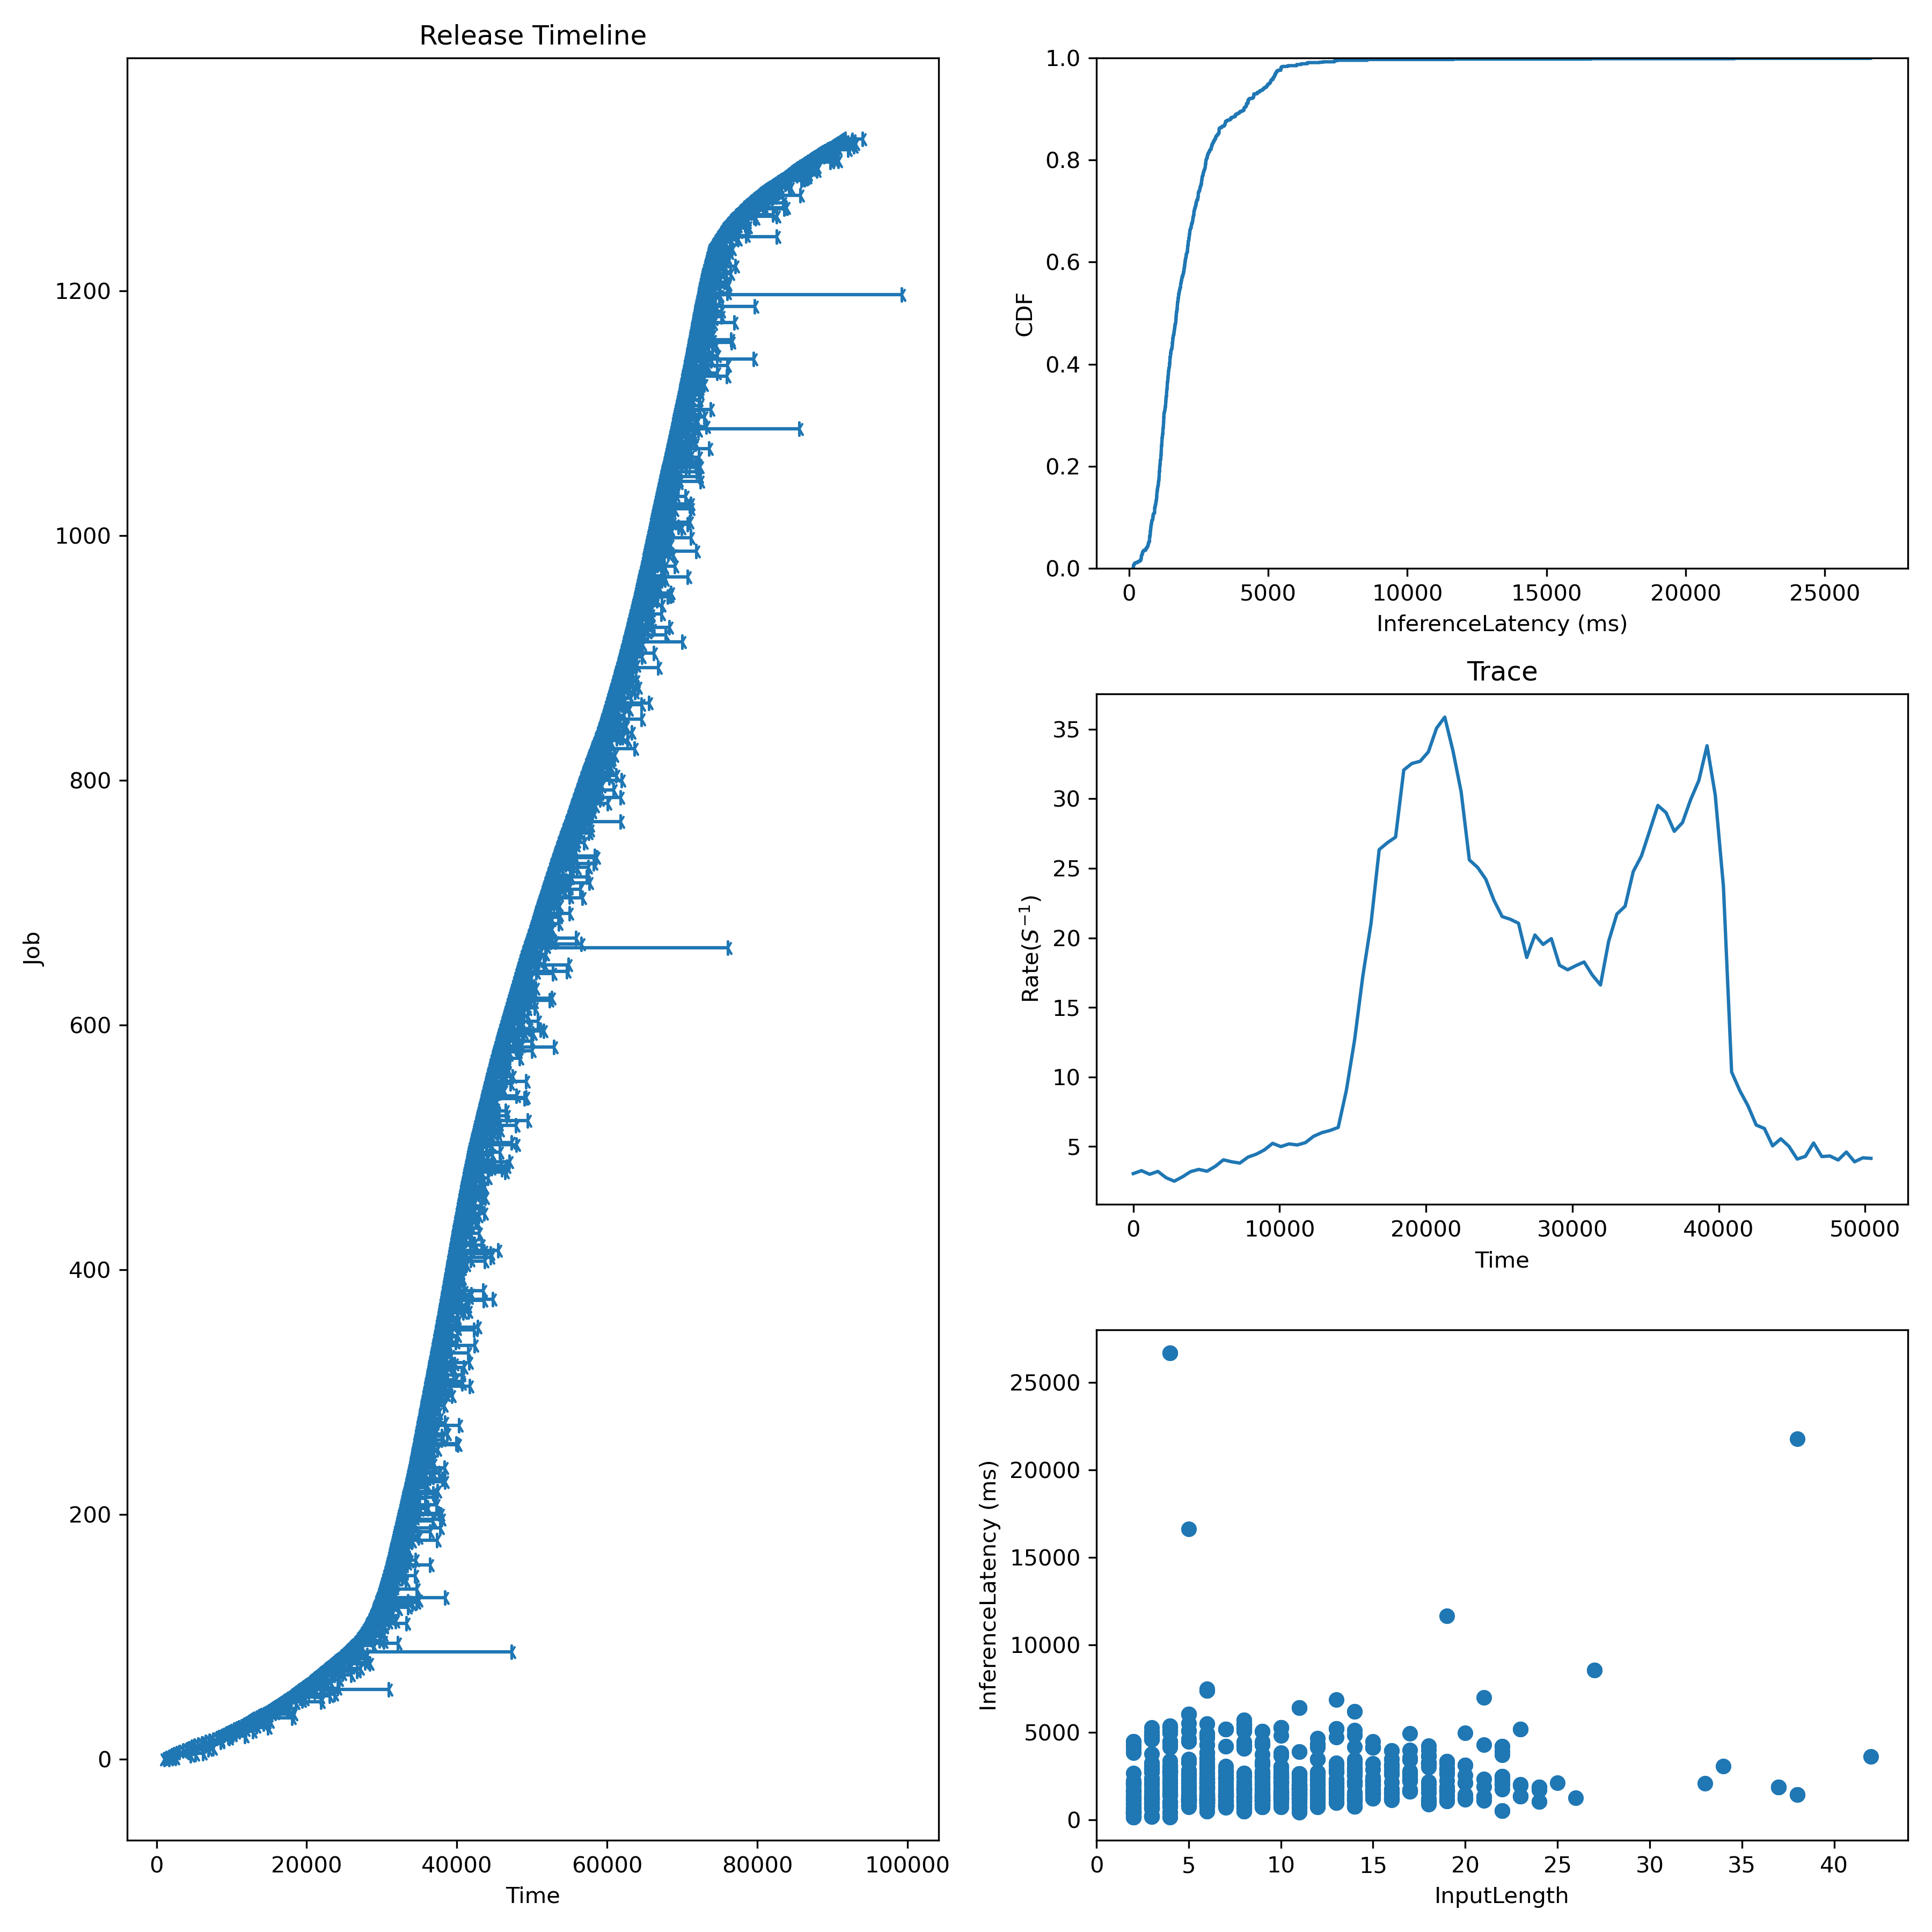

The table this chart was drawn from, first rows:
Idx, InputLen, InferenceLatency, InferenceLatencyP99, Admitted, Deadline
0, 3, 710, 6411, 1000, 1300
1, 3, 1177, 6411, 1333, 1633
2, 11, 615.4, 6411, 1667, 1967
3, 20, 2550, 6411, 2000, 2300
4, 5, 2811, 6411, 2333, 2633
5, 6, 3521, 6411, 2667, 2967
6, 11, 1219, 6411, 3000, 3300
7, 2, 438.7, 6411, 3500, 3800
8, 10, 2859, 6411, 4000, 4300
9, 9, 3179, 6411, 4333, 4633
10, 9, 1374, 6411, 4667, 4967
11, 2, 1120, 6411, 5000, 5300
12, 4, 1490, 6411, 5500, 5800
13, 10, 1028, 6411, 6000, 6300
14, 3, 2047, 6411, 6500, 6800
15, 7, 1542, 6411, 7000, 7300
16, 5, 1047, 6411, 7500, 7800
17, 13, 1650, 6411, 8000, 8300
18, 20, 1215, 6411, 8333, 8633
19, 4, 3116, 6411, 8667, 8967
20, 19, 1164, 6411, 9000, 9300
21, 2, 156.2, 6411, 9333, 9633
22, 10, 925.3, 6411, 9667, 9967
23, 17, 2796, 6411, 10000, 10300
24, 10, 1585, 6411, 10333, 10633
25, 22, 520.3, 6411, 10667, 10967
26, 10, 3835, 6411, 11000, 11300
27, 8, 2016, 6411, 11333, 11633
28, 7, 965.4, 6411, 11667, 11967
29, 12, 2282, 6411, 12000, 12300
30, 8, 1979, 6411, 12250, 12550
31, 9, 2624, 6411, 12500, 12800
32, 2, 921, 6411, 12750, 13050
33, 12, 1556, 6411, 13000, 13300
34, 6, 4694, 6411, 13333, 13633
35, 5, 1161, 6411, 13667, 13967
36, 6, 939.1, 6411, 14000, 14300
37, 11, 3891, 6411, 14333, 14633
38, 3, 1177, 6411, 14667, 14967
39, 7, 2433, 6411, 15000, 15300
40, 7, 2331, 6411, 15250, 15550
41, 11, 441, 6411, 15500, 15800
42, 6, 1189, 6411, 15750, 16050
43, 11, 701.5, 6411, 16000, 16300
44, 9, 1083, 6411, 16250, 16550
45, 11, 1183, 6411, 16500, 16800
46, 9, 1760, 6411, 16750, 17050
47, 3, 4880, 6411, 17000, 17300
48, 8, 2166, 6411, 17250, 17550
49, 11, 2268, 6411, 17500, 17800
50, 23, 1347, 6411, 17750, 18050
51, 6, 3821, 6411, 18000, 18300
52, 6, 4839, 6411, 18200, 18500
53, 4, 5307, 6411, 18400, 18700
54, 11, 1219, 6411, 18600, 18900
55, 11, 2268, 6411, 18800, 19100
56, 10, 2185, 6411, 19000, 19300
57, 19, 11661, 6411, 19250, 19550
58, 3, 4605, 6411, 19500, 19800
59, 12, 1245, 6411, 19750, 20050
... 1,265 more rows
